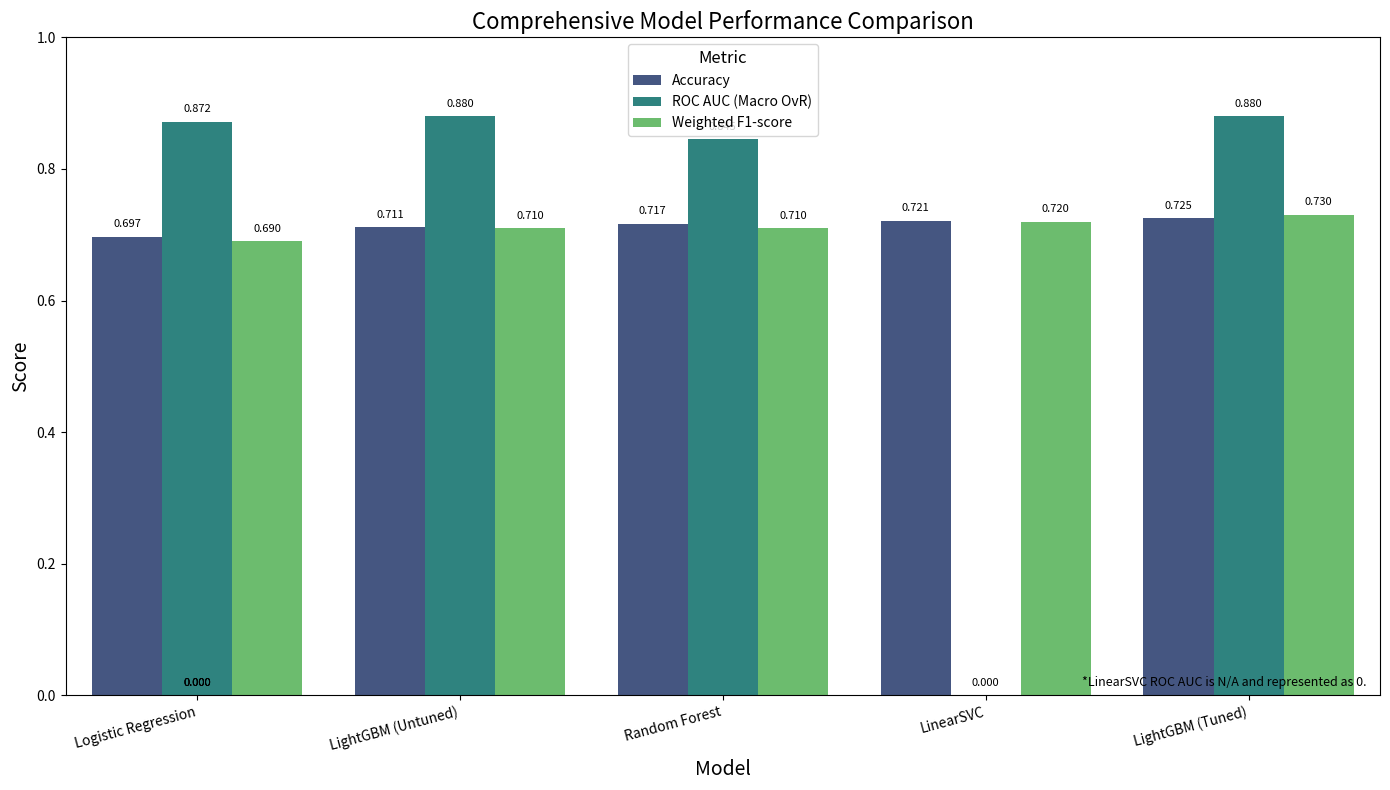

Write the Python code that produced this figure.
import os

import matplotlib.pyplot as plt
import numpy as np
import pandas as pd
import seaborn as sns

# Define file paths
OUTPUT_DIR = "reports/images"
OUTPUT_FILENAME = "fig5_model_comparison_metrics.png"
OUTPUT_FILE_PATH = os.path.join(OUTPUT_DIR, OUTPUT_FILENAME)

# Hardcoded model performance data (from whitepaper.md, Section 4.1)
# Note: LinearSVC ROC AUC is N/A, represented as 0 for plotting and will be annotated.
data = {
    'Model': [
        'Logistic Regression', 'LightGBM (Untuned)', 'Random Forest', 
        'LinearSVC', 'LightGBM (Tuned)'
    ],
    'Accuracy': [0.697, 0.711, 0.717, 0.721, 0.725],
    'ROC AUC (Macro OvR)': [0.872, 0.880, 0.845, 0.0, 0.880], # LinearSVC N/A -> 0
    'Weighted F1-score': [0.69, 0.71, 0.71, 0.72, 0.73]
}

def generate_plot():
    """
    Generates and saves a grouped bar chart for model performance comparison.
    """
    os.makedirs(OUTPUT_DIR, exist_ok=True)

    df = pd.DataFrame(data)
    
    # Melt the DataFrame to long format for seaborn's barplot
    df_melted = df.melt(id_vars='Model', var_name='Metric', value_name='Score')

    plt.figure(figsize=(14, 8))
    ax = sns.barplot(x='Model', y='Score', hue='Metric', data=df_melted, palette='viridis')
    
    plt.title('Comprehensive Model Performance Comparison', fontsize=16)
    plt.xlabel('Model', fontsize=14)
    plt.ylabel('Score', fontsize=14)
    plt.xticks(rotation=15, ha='right', fontsize=10)
    plt.yticks(fontsize=10)
    plt.ylim(0, 1.0) # Scores are typically between 0 and 1
    plt.legend(title='Metric', fontsize=10, title_fontsize=12)
    
    # Add text annotations for each bar
    for p in ax.patches:
        ax.annotate(f'{p.get_height():.3f}', 
                      (p.get_x() + p.get_width() / 2., p.get_height()), 
                      ha='center', va='center', 
                      xytext=(0, 9), 
                      textcoords='offset points', fontsize=8)

    # Add a note for LinearSVC ROC AUC
    plt.text(0.99, 0.01, '*LinearSVC ROC AUC is N/A and represented as 0.',
             horizontalalignment='right', verticalalignment='bottom',
             transform=plt.gca().transAxes, fontsize=9, style='italic')

    plt.tight_layout()

    # Save the plot
    try:
        plt.savefig(OUTPUT_FILE_PATH)
        print(f"Plot saved to {OUTPUT_FILE_PATH}")
    except Exception as e:
        print(f"Error saving plot: {e}")

if __name__ == "__main__":
    generate_plot() 